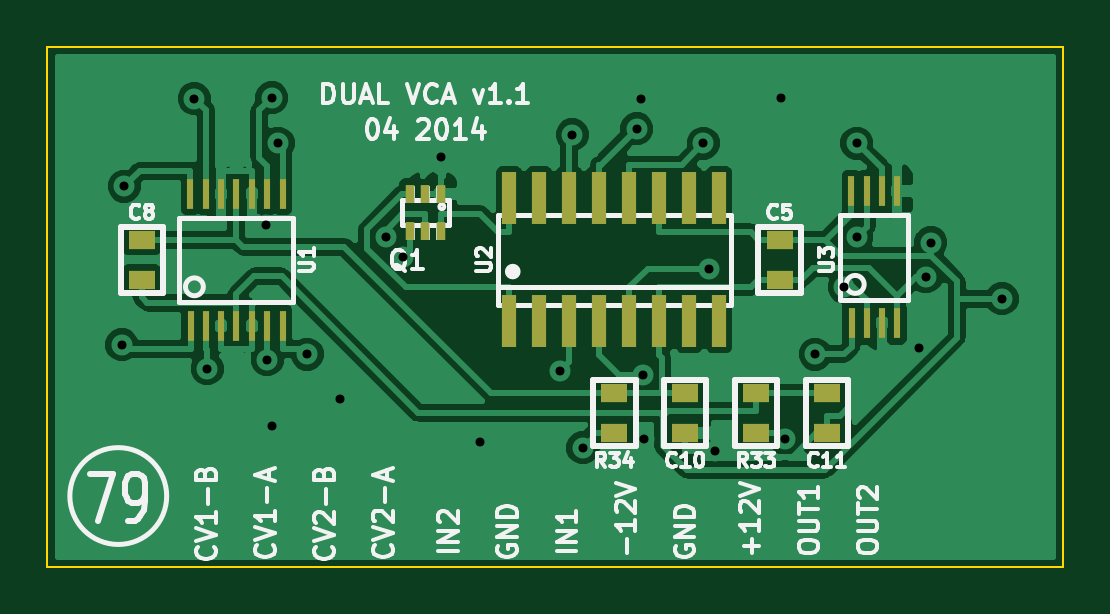
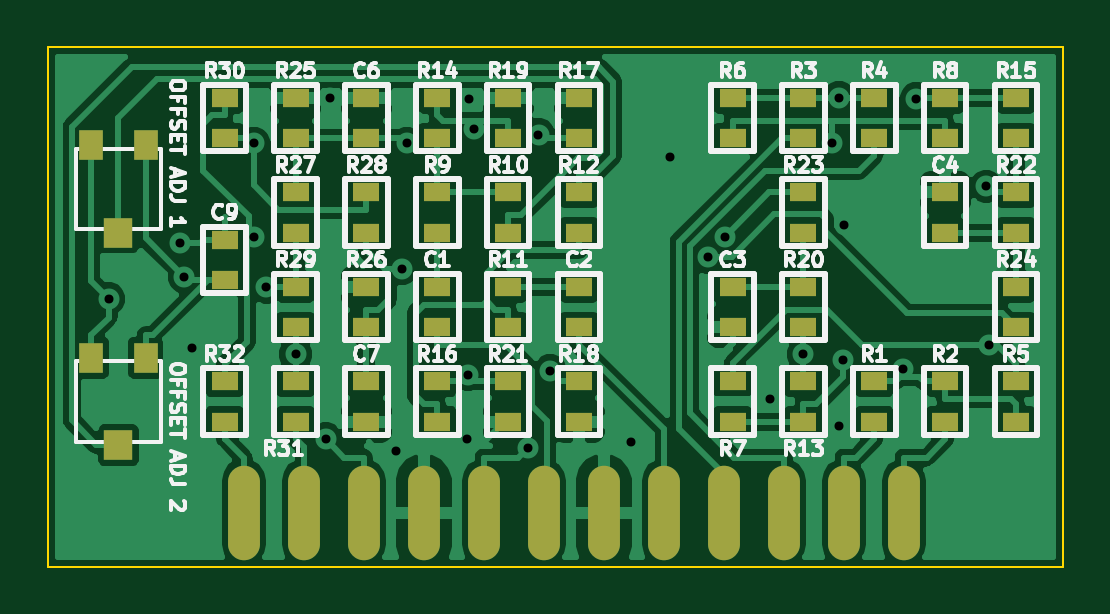
Circuit board: 8 layer files. Board 43.0 x 22.0 mm.
- bottom_copper: Eurorack VCA PVG3 dual PNP-B_Cu.gbl (68540 bytes)
- bottom_mask: Eurorack VCA PVG3 dual PNP-B_Mask.gbs (2136 bytes)
- bottom_silk: Eurorack VCA PVG3 dual PNP-B_SilkS.gbo (35027 bytes)
- outline: Eurorack VCA PVG3 dual PNP-Edge_Cuts.gbr (419 bytes)
- top_copper: Eurorack VCA PVG3 dual PNP-F_Cu.gtl (42692 bytes)
- top_mask: Eurorack VCA PVG3 dual PNP-F_Mask.gts (1408 bytes)
- top_silk: Eurorack VCA PVG3 dual PNP-F_SilkS.gto (22611 bytes)
- drill: Eurorack VCA PVG3 dual PNP.drl (601 bytes)

=== bottom_copper: Eurorack VCA PVG3 dual PNP-B_Cu.gbl (68540 bytes, source omitted) ===
=== bottom_mask: Eurorack VCA PVG3 dual PNP-B_Mask.gbs ===
%FSLAX34Y34*%
G04 Gerber Fmt 3.4, Leading zero omitted, Abs format*
G04 (created by PCBNEW (2014-02-02 BZR 4653)-product) date 2014-03-31 11:22:45 AM*
%MOIN*%
G01*
G70*
G90*
G04 APERTURE LIST*
%ADD10C,0.005906*%
%ADD11R,0.045000X0.032000*%
%ADD12O,0.053150X0.157480*%
%ADD13R,0.039370X0.049213*%
%ADD14R,0.047244X0.049213*%
G04 APERTURE END LIST*
G54D10*
G54D11*
X30511Y-42854D03*
X30511Y-42184D03*
X25590Y-44429D03*
X25590Y-43759D03*
X26771Y-43759D03*
X26771Y-44429D03*
X25590Y-42854D03*
X25590Y-42184D03*
X34055Y-45334D03*
X34055Y-46004D03*
X34055Y-43759D03*
X34055Y-44429D03*
X34055Y-41279D03*
X34055Y-40609D03*
X32874Y-41279D03*
X32874Y-40609D03*
X34055Y-42184D03*
X34055Y-42854D03*
X22047Y-46004D03*
X22047Y-45334D03*
X31692Y-42854D03*
X31692Y-42184D03*
X31692Y-41279D03*
X31692Y-40609D03*
X25590Y-46004D03*
X25590Y-45334D03*
X26771Y-45334D03*
X26771Y-46004D03*
X24409Y-46004D03*
X24409Y-45334D03*
X23228Y-46004D03*
X23228Y-45334D03*
X35236Y-42972D03*
X35236Y-43642D03*
X29330Y-44429D03*
X29330Y-43759D03*
X29330Y-41279D03*
X29330Y-40609D03*
X30511Y-45334D03*
X30511Y-46004D03*
X29330Y-45334D03*
X29330Y-46004D03*
X31692Y-46004D03*
X31692Y-45334D03*
X30511Y-43759D03*
X30511Y-44429D03*
X29330Y-42184D03*
X29330Y-42854D03*
X32874Y-42854D03*
X32874Y-42184D03*
X32874Y-45334D03*
X32874Y-46004D03*
X32874Y-44429D03*
X32874Y-43759D03*
X35236Y-41279D03*
X35236Y-40609D03*
X35236Y-45334D03*
X35236Y-46004D03*
X22047Y-43759D03*
X22047Y-44429D03*
X23228Y-42854D03*
X23228Y-42184D03*
X22047Y-42184D03*
X22047Y-42854D03*
X22047Y-40609D03*
X22047Y-41279D03*
X23228Y-41279D03*
X23228Y-40609D03*
X26771Y-40609D03*
X26771Y-41279D03*
X25590Y-41279D03*
X25590Y-40609D03*
X24409Y-41279D03*
X24409Y-40609D03*
X31692Y-44429D03*
X31692Y-43759D03*
X30511Y-41279D03*
X30511Y-40609D03*
G54D12*
X34921Y-47519D03*
X33921Y-47519D03*
X32921Y-47519D03*
X31921Y-47519D03*
X30921Y-47519D03*
X29921Y-47519D03*
X28921Y-47519D03*
X27921Y-47519D03*
X26921Y-47519D03*
X25921Y-47519D03*
X24921Y-47519D03*
X23921Y-47519D03*
G54D13*
X37460Y-41397D03*
X36555Y-41397D03*
G54D14*
X37007Y-42854D03*
G54D13*
X37460Y-44940D03*
X36555Y-44940D03*
G54D14*
X37007Y-46397D03*
M02*

=== bottom_silk: Eurorack VCA PVG3 dual PNP-B_SilkS.gbo (35027 bytes, source omitted) ===
=== outline: Eurorack VCA PVG3 dual PNP-Edge_Cuts.gbr ===
%FSLAX34Y34*%
G04 Gerber Fmt 3.4, Leading zero omitted, Abs format*
G04 (created by PCBNEW (2014-02-02 BZR 4653)-product) date 2014-03-31 11:22:45 AM*
%MOIN*%
G01*
G70*
G90*
G04 APERTURE LIST*
%ADD10C,0.005906*%
%ADD11C,0.003937*%
G04 APERTURE END LIST*
G54D10*
G54D11*
X38188Y-48425D02*
X21259Y-48425D01*
X38188Y-39763D02*
X38188Y-48425D01*
X21259Y-39763D02*
X38188Y-39763D01*
X21259Y-48425D02*
X21259Y-39763D01*
M02*

=== top_copper: Eurorack VCA PVG3 dual PNP-F_Cu.gtl (42692 bytes, source omitted) ===
=== top_mask: Eurorack VCA PVG3 dual PNP-F_Mask.gts ===
%FSLAX34Y34*%
G04 Gerber Fmt 3.4, Leading zero omitted, Abs format*
G04 (created by PCBNEW (2014-02-02 BZR 4653)-product) date 2014-03-31 11:22:45 AM*
%MOIN*%
G01*
G70*
G90*
G04 APERTURE LIST*
%ADD10C,0.005906*%
%ADD11R,0.011800X0.051200*%
%ADD12R,0.023600X0.086600*%
%ADD13R,0.045000X0.032000*%
%ADD14R,0.015700X0.031400*%
G04 APERTURE END LIST*
G54D10*
G54D11*
X34663Y-44367D03*
X34913Y-44367D03*
X35173Y-44367D03*
X35423Y-44367D03*
X35423Y-42167D03*
X35168Y-42167D03*
X34913Y-42167D03*
X34658Y-42167D03*
G54D12*
X28958Y-44330D03*
X29458Y-44330D03*
X29958Y-44330D03*
X30458Y-44330D03*
X30958Y-44330D03*
X31458Y-44330D03*
X31958Y-44330D03*
X32458Y-44330D03*
X32458Y-42284D03*
X31958Y-42284D03*
X31458Y-42284D03*
X30958Y-42284D03*
X30458Y-42284D03*
X29958Y-42284D03*
X29458Y-42284D03*
X28958Y-42284D03*
G54D13*
X33464Y-42972D03*
X33464Y-43642D03*
X31889Y-46201D03*
X31889Y-45531D03*
X34251Y-45531D03*
X34251Y-46201D03*
X33070Y-45531D03*
X33070Y-46201D03*
X30708Y-45531D03*
X30708Y-46201D03*
X22834Y-43642D03*
X22834Y-42972D03*
G54D11*
X23649Y-44407D03*
X23899Y-44407D03*
X24159Y-44407D03*
X24409Y-44407D03*
X24669Y-44407D03*
X24924Y-44407D03*
X25179Y-44407D03*
X25179Y-42207D03*
X24924Y-42207D03*
X24669Y-42207D03*
X24409Y-42207D03*
X24154Y-42207D03*
X23899Y-42207D03*
X23644Y-42207D03*
G54D14*
X27814Y-42205D03*
X27559Y-42205D03*
X27304Y-42205D03*
X27304Y-42833D03*
X27559Y-42833D03*
X27814Y-42833D03*
M02*

=== top_silk: Eurorack VCA PVG3 dual PNP-F_SilkS.gto (22611 bytes, source omitted) ===
=== drill: Eurorack VCA PVG3 dual PNP.drl ===
M48
INCH,TZ
T1C0.015
%
G90
G05
T1
X022502Y-044724
X022541Y-042083
X023710Y-040620
X023924Y-045122
X024906Y-042721
X024924Y-044973
X025000Y-040610
X025000Y-046083
X025109Y-041366
X025591Y-044882
X026142Y-045630
X026896Y-042920
X027182Y-043263
X027815Y-041594
X028465Y-046339
X029811Y-045158
X030006Y-041221
X030184Y-046441
X031081Y-041121
X031161Y-040630
X031179Y-045225
X031201Y-046299
X032193Y-041366
X032283Y-043453
X032382Y-046491
X033484Y-040610
X033555Y-046288
X034055Y-044882
X034541Y-043762
X034748Y-042933
X034750Y-041366
X035787Y-044783
X035908Y-043593
X035983Y-043019
X037171Y-043957
T0
M30

